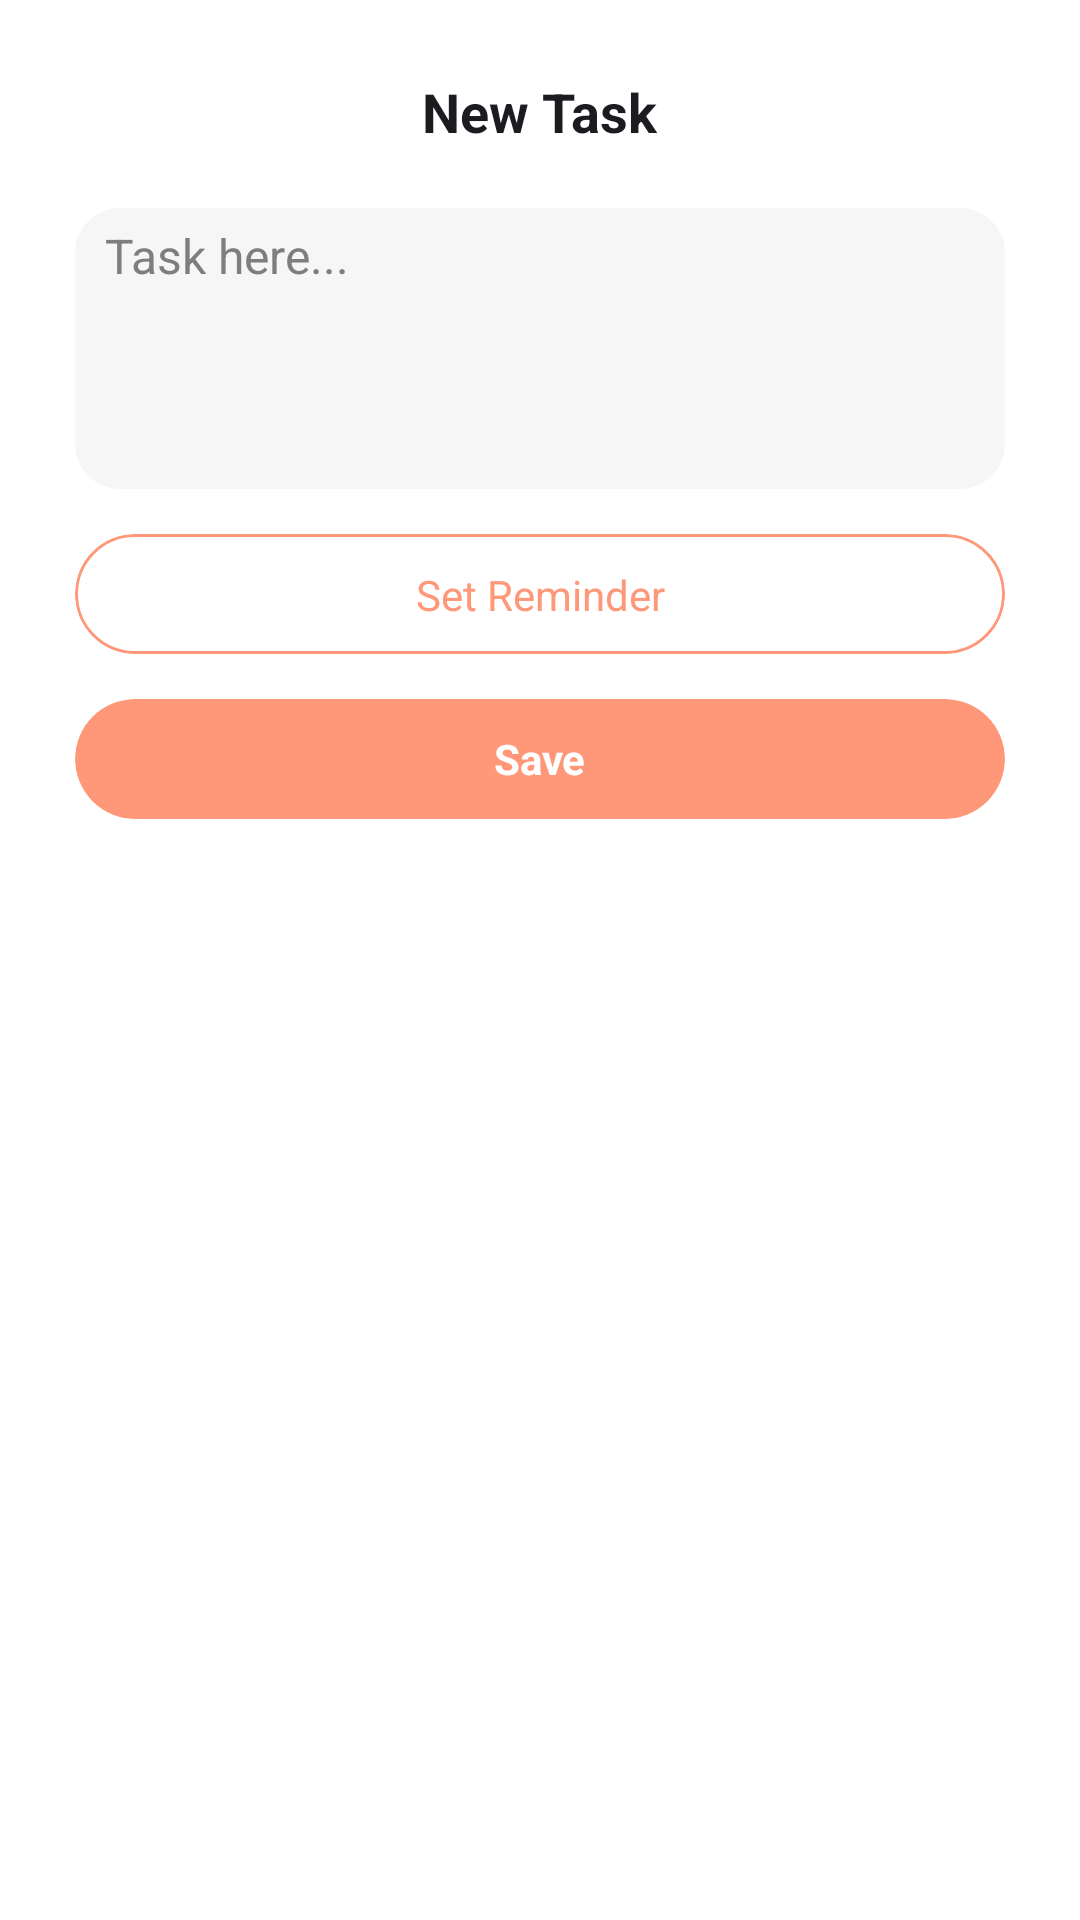

Here is an Android app screen rendered from its layout file. Give the layout XML and the strings, colors and styles it references.
<!-- AndroidManifest.xml: application theme Theme.LitNotes -->
<!-- res/layout/table_add_edit_design.xml -->
<?xml version="1.0" encoding="utf-8"?>
<androidx.constraintlayout.widget.ConstraintLayout xmlns:android="http://schemas.android.com/apk/res/android"
    xmlns:app="http://schemas.android.com/apk/res-auto"
    xmlns:tools="http://schemas.android.com/tools"
    android:layout_width="match_parent"
    android:layout_height="wrap_content"
    android:layout_margin="10dp"
    android:background="@drawable/back_round_layout"
    android:backgroundTint="@color/colorWhite"
    android:paddingLeft="10dp"
    android:paddingTop="15dp"
    android:paddingRight="10dp"
    android:paddingBottom="15dp">

    <TextView
        android:id="@+id/Title"
        android:layout_width="wrap_content"
        android:layout_height="wrap_content"
        android:layout_marginTop="10dp"
        android:text="New Task"
        android:textColor="@color/colorBlack"
        android:textSize="18sp"
        android:textStyle="bold"
        app:layout_constraintEnd_toEndOf="parent"
        app:layout_constraintHorizontal_bias="0.5"
        app:layout_constraintStart_toStartOf="parent"
        app:layout_constraintTop_toTopOf="parent" />

    <EditText
        android:id="@+id/TextBox"
        android:layout_width="match_parent"
        android:layout_height="wrap_content"
        android:layout_marginStart="15dp"
        android:layout_marginTop="20dp"
        android:layout_marginEnd="15dp"
        android:background="@drawable/back_round_layout"
        android:backgroundTint="@color/SecondColor"
        android:gravity="start"
        android:hint="Task here..."
        android:lines="4"
        android:maxLines="4"
        android:minLines="4"
        android:paddingStart="10dp"
        android:paddingBottom="10dp"
        android:paddingTop="5dp"
        android:paddingEnd="5dp"
        android:textColor="@color/colorBlack"
        android:textColorHint="@color/colorWhite_600"
        android:textSize="16sp"
        app:layout_constraintEnd_toEndOf="parent"
        app:layout_constraintStart_toStartOf="parent"
        app:layout_constraintTop_toBottomOf="@+id/Title" />

    <androidx.constraintlayout.widget.ConstraintLayout
        android:id="@+id/selectDateTime"
        android:layout_width="match_parent"
        android:layout_height="wrap_content"
        app:layout_constraintTop_toBottomOf="@id/TextBox"
        app:layout_constraintStart_toStartOf="parent">

        <com.google.android.material.card.MaterialCardView
            android:id="@+id/setReminderBtn"
            android:layout_width="match_parent"
            android:layout_height="40dp"
            android:layout_marginTop="15dp"
            android:layout_marginEnd="15dp"
            android:layout_marginStart="15dp"
            android:backgroundTint="@color/colorWhite"
            app:cardCornerRadius="20dp"
            app:cardElevation="0dp"
            app:contentPadding="1dp"
            app:layout_constraintEnd_toEndOf="parent"
            app:layout_constraintStart_toStartOf="parent"
            app:layout_constraintTop_toTopOf="parent"
            app:strokeColor="@color/AppColor"
            app:strokeWidth="1dp">

            <androidx.constraintlayout.widget.ConstraintLayout
                android:layout_width="match_parent"
                android:layout_height="match_parent">

                <TextView
                    android:id="@+id/setReminderText"
                    android:layout_width="wrap_content"
                    android:layout_height="wrap_content"
                    android:text="Set Reminder"
                    android:textColor="@color/AppColor"
                    android:textSize="14sp"

                    app:layout_constraintBottom_toBottomOf="parent"
                    app:layout_constraintEnd_toEndOf="parent"
                    app:layout_constraintStart_toStartOf="parent"
                    app:layout_constraintTop_toTopOf="parent" />
            </androidx.constraintlayout.widget.ConstraintLayout>
        </com.google.android.material.card.MaterialCardView>
    </androidx.constraintlayout.widget.ConstraintLayout>

    <androidx.cardview.widget.CardView
        android:id="@+id/btnSave"
        android:layout_width="match_parent"
        android:layout_height="40dp"
        android:layout_marginTop="15dp"
        android:layout_marginBottom="10dp"
        android:backgroundTint="@color/AppColor"
        android:clickable="true"
        android:elevation="0dp"
        app:cardElevation="0dp"
        android:focusable="true"
        android:layout_marginEnd="15dp"
        android:layout_marginStart="15dp"
        app:cardCornerRadius="20dp"
        app:layout_constraintRight_toRightOf="parent"
        app:layout_constraintTop_toBottomOf="@id/selectDateTime">

        <TextView
            android:id="@+id/saveBtnText"
            android:layout_width="wrap_content"
            android:layout_height="wrap_content"
            android:layout_gravity="center"
            android:layout_marginLeft="20dp"
            android:layout_marginRight="20dp"
            android:text="@string/CreateNoteBtnSave"
            android:textSize="14sp"
            android:textColor="@color/colorWhite"
            android:textStyle="bold" />

    </androidx.cardview.widget.CardView>


</androidx.constraintlayout.widget.ConstraintLayout>
<!-- resources referenced by this layout -->
<resources>
  <color name="AppColor">#FF9879</color>
  <color name="SecondColor">#F6F6F6</color>
  <color name="colorBlack">@color/Black</color>
  <color name="colorWhite">@color/White</color>
  <color name="colorWhite_600">@color/White_600</color>
  <!-- drawable back_round_layout (drawable) -->
  <?xml version="1.0" encoding="utf-8"?>
  <shape xmlns:android="http://schemas.android.com/apk/res/android"
      android:shape="rectangle" >
      <stroke android:color="@color/colorWhite" />
      <solid android:color="@color/colorWhite"/>
      <corners android:radius="15dp"/>
  </shape>
  <string name="CreateNoteBtnSave">Save</string>
  <style name="Theme.LitNotes" parent="Theme.MaterialComponents.DayNight.NoActionBar">
          
          <item name="colorPrimary">@color/AppColor</item>
          <item name="colorPrimaryVariant">@color/BackColor</item>
          <item name="colorOnPrimary">@color/BackColor</item>
          
          <item name="android:statusBarColor">@color/BackColor</item>
          <item name="android:windowLightStatusBar" tools:targetApi="m">true</item>
  
          <item name="android:windowContentTransitions">true</item>
          <item name="android:navigationBarColor">@color/colorBackGround</item>
      </style>
  <color name="Black">#1C1B20</color>
  <color name="White">#FFFFFF</color>
  <color name="White_600">#7E7E7E</color>
  <color name="BackColor">@color/colorWhite</color>
  <color name="colorBackGround">@color/BackColor</color>
</resources>
